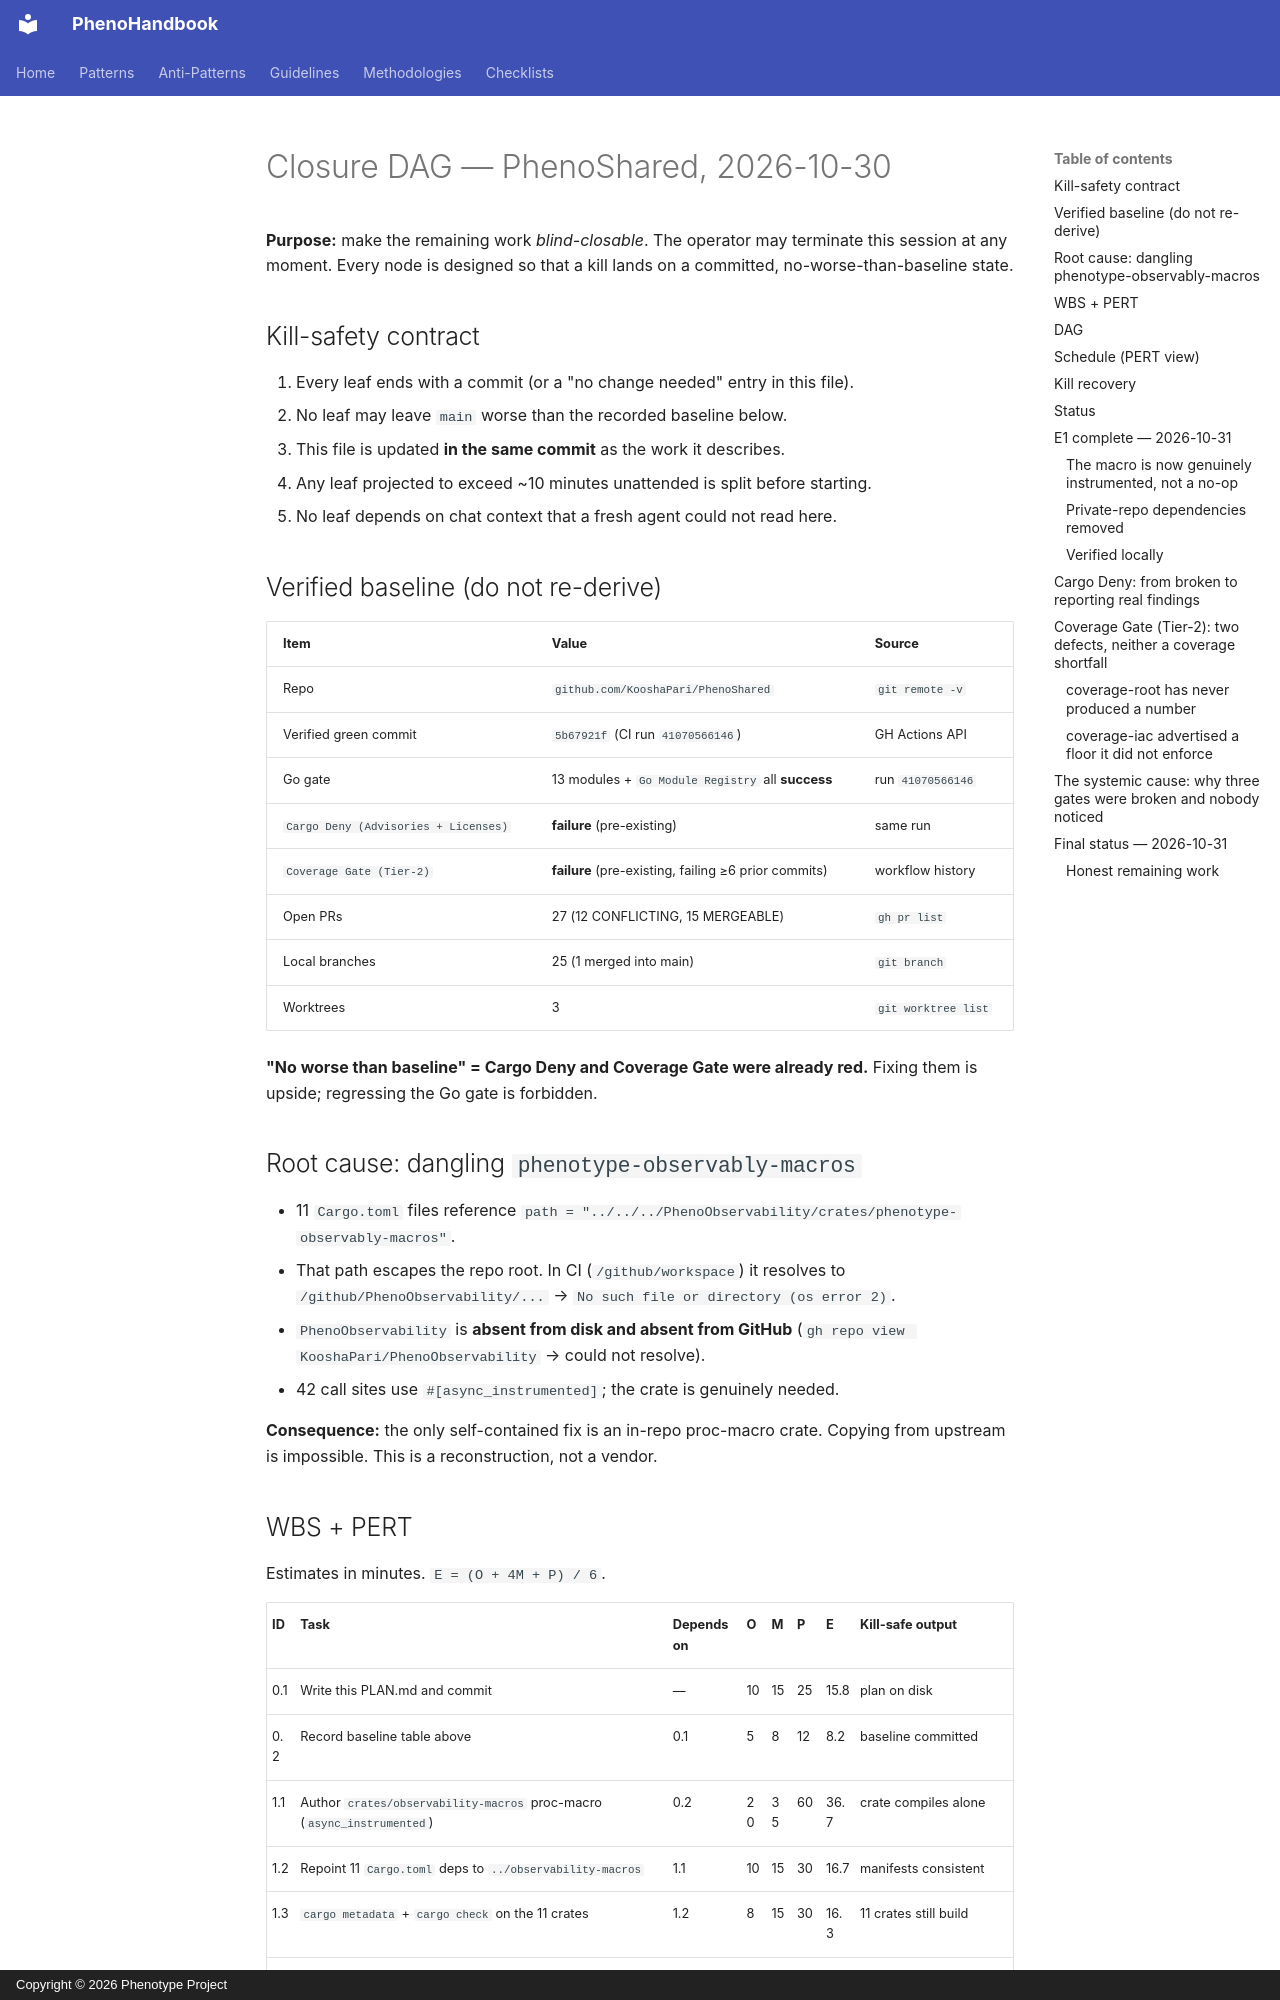

repository: KooshaPari/PhenoShared · page: sessions/2026-10-30-closure-dag/PLAN/index.html · generator: mkdocs · copyright: Copyright © 2026 Phenotype Project

# Closure DAG — PhenoShared, 2026-10-30

**Purpose:** make the remaining work *blind-closable*. The operator may terminate
this session at any moment. Every node is designed so that a kill lands on a
committed, no-worse-than-baseline state.

## Kill-safety contract

1. Every leaf ends with a commit (or a "no change needed" entry in this file).
2. No leaf may leave `main` worse than the recorded baseline below.
3. This file is updated **in the same commit** as the work it describes.
4. Any leaf projected to exceed ~10 minutes unattended is split before starting.
5. No leaf depends on chat context that a fresh agent could not read here.

## Verified baseline (do not re-derive)

| Item | Value | Source |
|---|---|---|
| Repo | `github.com/KooshaPari/PhenoShared` | `git remote -v` |
| Verified green commit | `5b67921f` (CI run `41070566146`) | GH Actions API |
| Go gate | 13 modules + `Go Module Registry` all **success** | run `41070566146` |
| `Cargo Deny (Advisories + Licenses)` | **failure** (pre-existing) | same run |
| `Coverage Gate (Tier-2)` | **failure** (pre-existing, failing ≥6 prior commits) | workflow history |
| Open PRs | 27 (12 CONFLICTING, 15 MERGEABLE) | `gh pr list` |
| Local branches | 25 (1 merged into main) | `git branch` |
| Worktrees | 3 | `git worktree list` |

**"No worse than baseline" = Cargo Deny and Coverage Gate were already red.**
Fixing them is upside; regressing the Go gate is forbidden.

## Root cause: dangling `phenotype-observably-macros`

- 11 `Cargo.toml` files reference `path = "../../../PhenoObservability/crates/phenotype-observably-macros"`.
- That path escapes the repo root. In CI (`/github/workspace`) it resolves to
  `/github/PhenoObservability/...` → `No such file or directory (os error 2)`.
- `PhenoObservability` is **absent from disk and absent from GitHub**
  (`gh repo view KooshaPari/PhenoObservability` → could not resolve).
- 42 call sites use `#[async_instrumented]`; the crate is genuinely needed.

**Consequence:** the only self-contained fix is an in-repo proc-macro crate.
Copying from upstream is impossible. This is a reconstruction, not a vendor.
